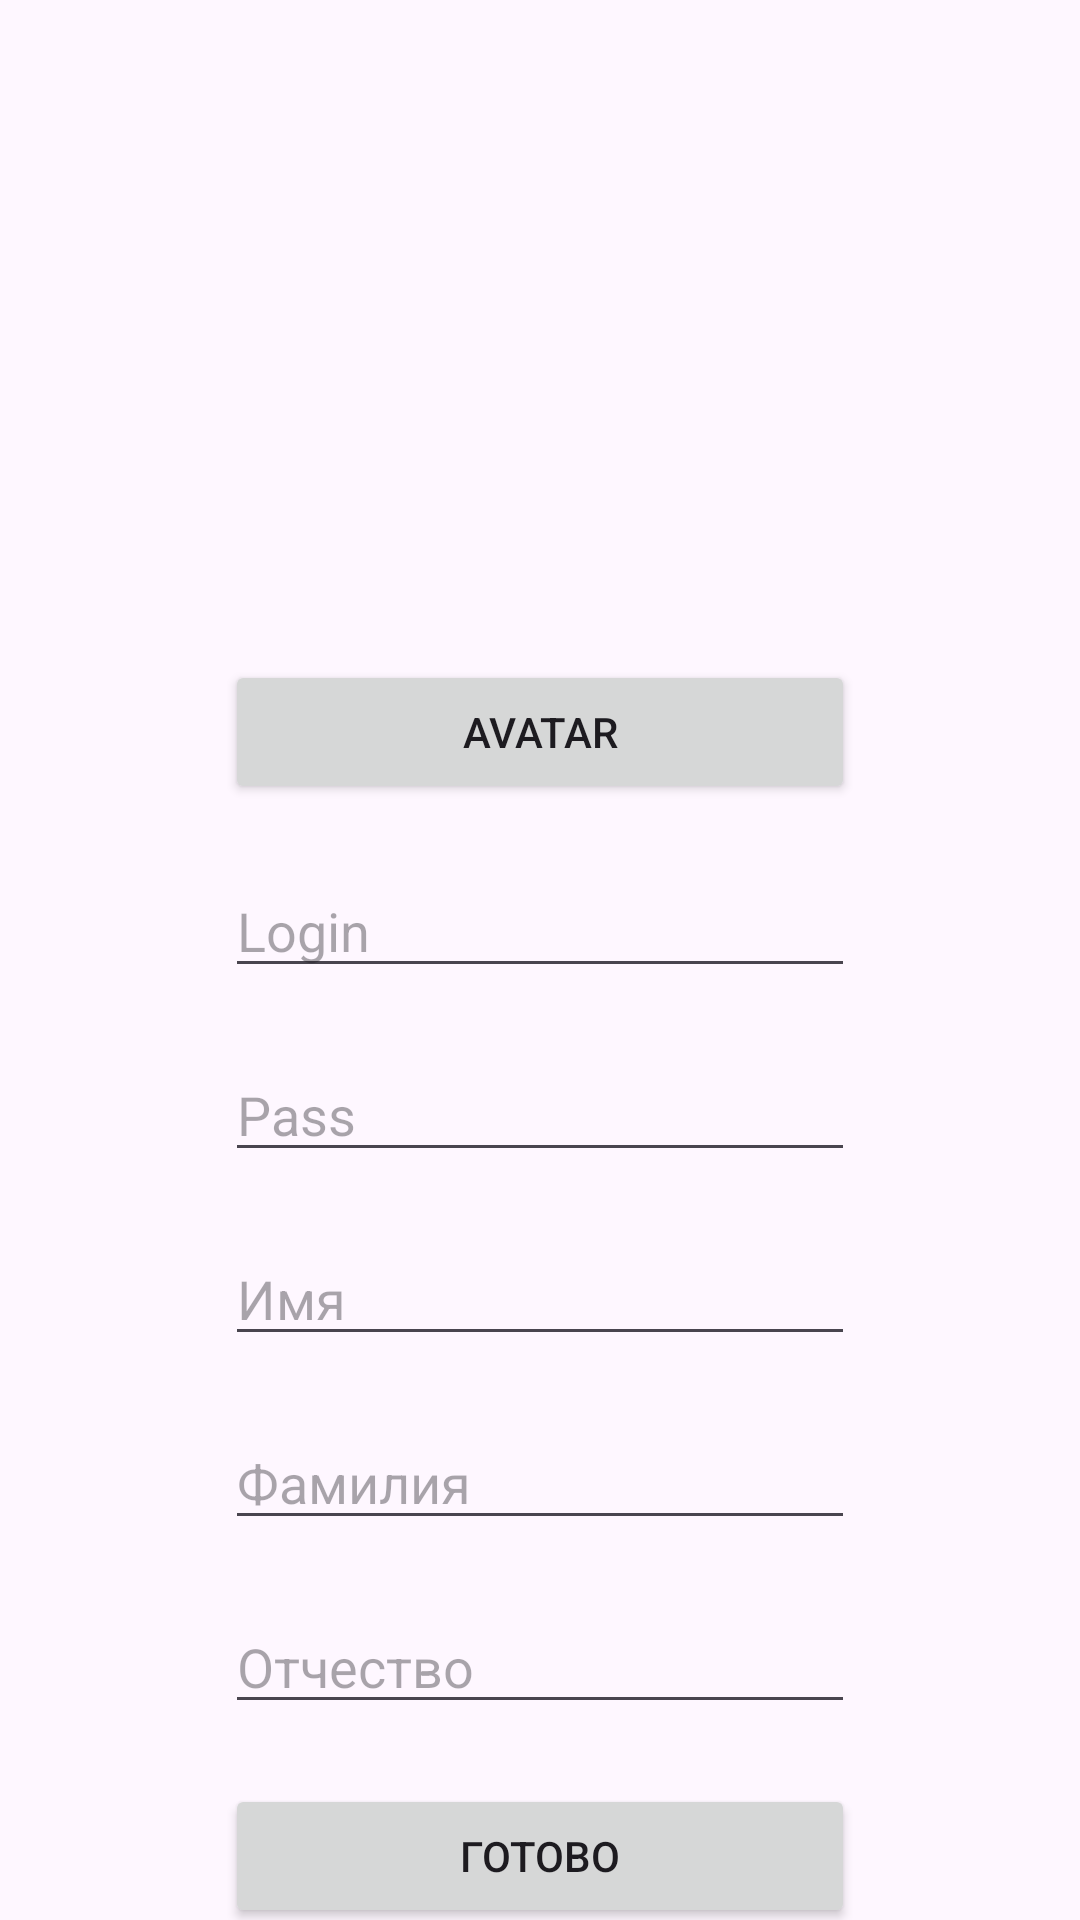

The Android layout XML behind this screen, and the referenced resources:
<!-- AndroidManifest.xml: application theme Theme.sign_in_sign_up_form -->
<!-- res/layout/act_signinup.xml -->
<?xml version="1.0" encoding="utf-8"?>
<androidx.constraintlayout.widget.ConstraintLayout xmlns:android="http://schemas.android.com/apk/res/android"
    xmlns:app="http://schemas.android.com/apk/res-auto"
    xmlns:tools="http://schemas.android.com/tools"
    android:layout_width="match_parent"
    android:layout_height="match_parent">

    <Button
        android:id="@+id/bAvatar"
        android:layout_width="0dp"
        android:layout_height="wrap_content"
        android:layout_marginTop="20dp"
        android:layout_marginBottom="20dp"
        android:onClick="onClickAvatar"
        android:text="@string/avatar"
        app:layout_constraintBottom_toTopOf="@+id/edLogin"
        app:layout_constraintEnd_toEndOf="@+id/edLogin"
        app:layout_constraintStart_toStartOf="@+id/edLogin"
        app:layout_constraintTop_toBottomOf="@+id/imAvatar" />

    <ImageView
        android:id="@+id/imAvatar"
        android:layout_width="wrap_content"
        android:layout_height="wrap_content"
        android:layout_marginTop="50dp"
        android:onClick="onClickAvatar"
        android:visibility="invisible"
        app:layout_constraintEnd_toEndOf="parent"
        app:layout_constraintStart_toStartOf="parent"
        app:layout_constraintTop_toTopOf="parent"
        app:srcCompat="@drawable/i2" />

    <EditText
        android:id="@+id/edLogin"
        android:layout_width="wrap_content"
        android:layout_height="wrap_content"
        android:layout_marginTop="20dp"
        android:ems="10"
        android:hint="@string/login"
        android:inputType="text"
        app:layout_constraintEnd_toEndOf="@+id/imAvatar"
        app:layout_constraintStart_toStartOf="@+id/imAvatar"
        app:layout_constraintTop_toBottomOf="@+id/bAvatar" />

    <EditText
        android:id="@+id/edPass"
        android:layout_width="wrap_content"
        android:layout_height="wrap_content"
        android:layout_marginTop="20dp"
        android:ems="10"
        android:hint="@string/pass"
        android:inputType="text"
        app:layout_constraintEnd_toEndOf="@+id/edLogin"
        app:layout_constraintStart_toStartOf="@+id/edLogin"
        app:layout_constraintTop_toBottomOf="@+id/edLogin" />

    <EditText
        android:id="@+id/edName1"
        android:layout_width="wrap_content"
        android:layout_height="wrap_content"
        android:layout_marginTop="20dp"
        android:ems="10"
        android:hint="@string/name1"
        android:inputType="text"
        android:visibility="visible"
        app:layout_constraintEnd_toEndOf="@+id/edPass"
        app:layout_constraintStart_toStartOf="@+id/edPass"
        app:layout_constraintTop_toBottomOf="@+id/edPass" />

    <EditText
        android:id="@+id/edName2"
        android:layout_width="wrap_content"
        android:layout_height="wrap_content"
        android:layout_marginTop="20dp"
        android:ems="10"
        android:hint="@string/name2"
        android:inputType="text"
        android:visibility="visible"
        app:layout_constraintEnd_toEndOf="@+id/edName1"
        app:layout_constraintStart_toStartOf="@+id/edName1"
        app:layout_constraintTop_toBottomOf="@+id/edName1" />

    <EditText
        android:id="@+id/edName3"
        android:layout_width="wrap_content"
        android:layout_height="wrap_content"
        android:layout_marginTop="20dp"
        android:ems="10"
        android:hint="@string/name3"
        android:inputType="text"
        android:visibility="visible"
        app:layout_constraintEnd_toEndOf="@+id/edName2"
        app:layout_constraintStart_toStartOf="@+id/edName2"
        app:layout_constraintTop_toBottomOf="@+id/edName2" />

    <Button
        android:id="@+id/button3"
        android:layout_width="0dp"
        android:layout_height="wrap_content"
        android:layout_marginTop="20dp"
        android:onClick="onClickDone"
        android:text="@string/done"
        app:layout_constraintEnd_toEndOf="@+id/edPass"
        app:layout_constraintStart_toStartOf="@+id/edPass"
        app:layout_constraintTop_toBottomOf="@+id/edName3" />

</androidx.constraintlayout.widget.ConstraintLayout>
<!-- resources referenced by this layout -->
<resources>
  <!-- drawable i2: png bitmap (drawable, 51853 bytes) -->
  <string name="avatar" translatable="false">Avatar</string>
  <string name="done">Готово</string>
  <string name="login" translatable="false">Login</string>
  <string name="name1" translatable="false">Имя</string>
  <string name="name2" translatable="false">Фамилия</string>
  <string name="name3" translatable="false">Отчество</string>
  <string name="pass" translatable="false">Pass</string>
  <style name="Theme.sign_in_sign_up_form" parent="Base.Theme.sign_in_sign_up_form" />
  <style name="Base.Theme.sign_in_sign_up_form" parent="Theme.Material3.DayNight.NoActionBar">
          
          
      </style>
</resources>
